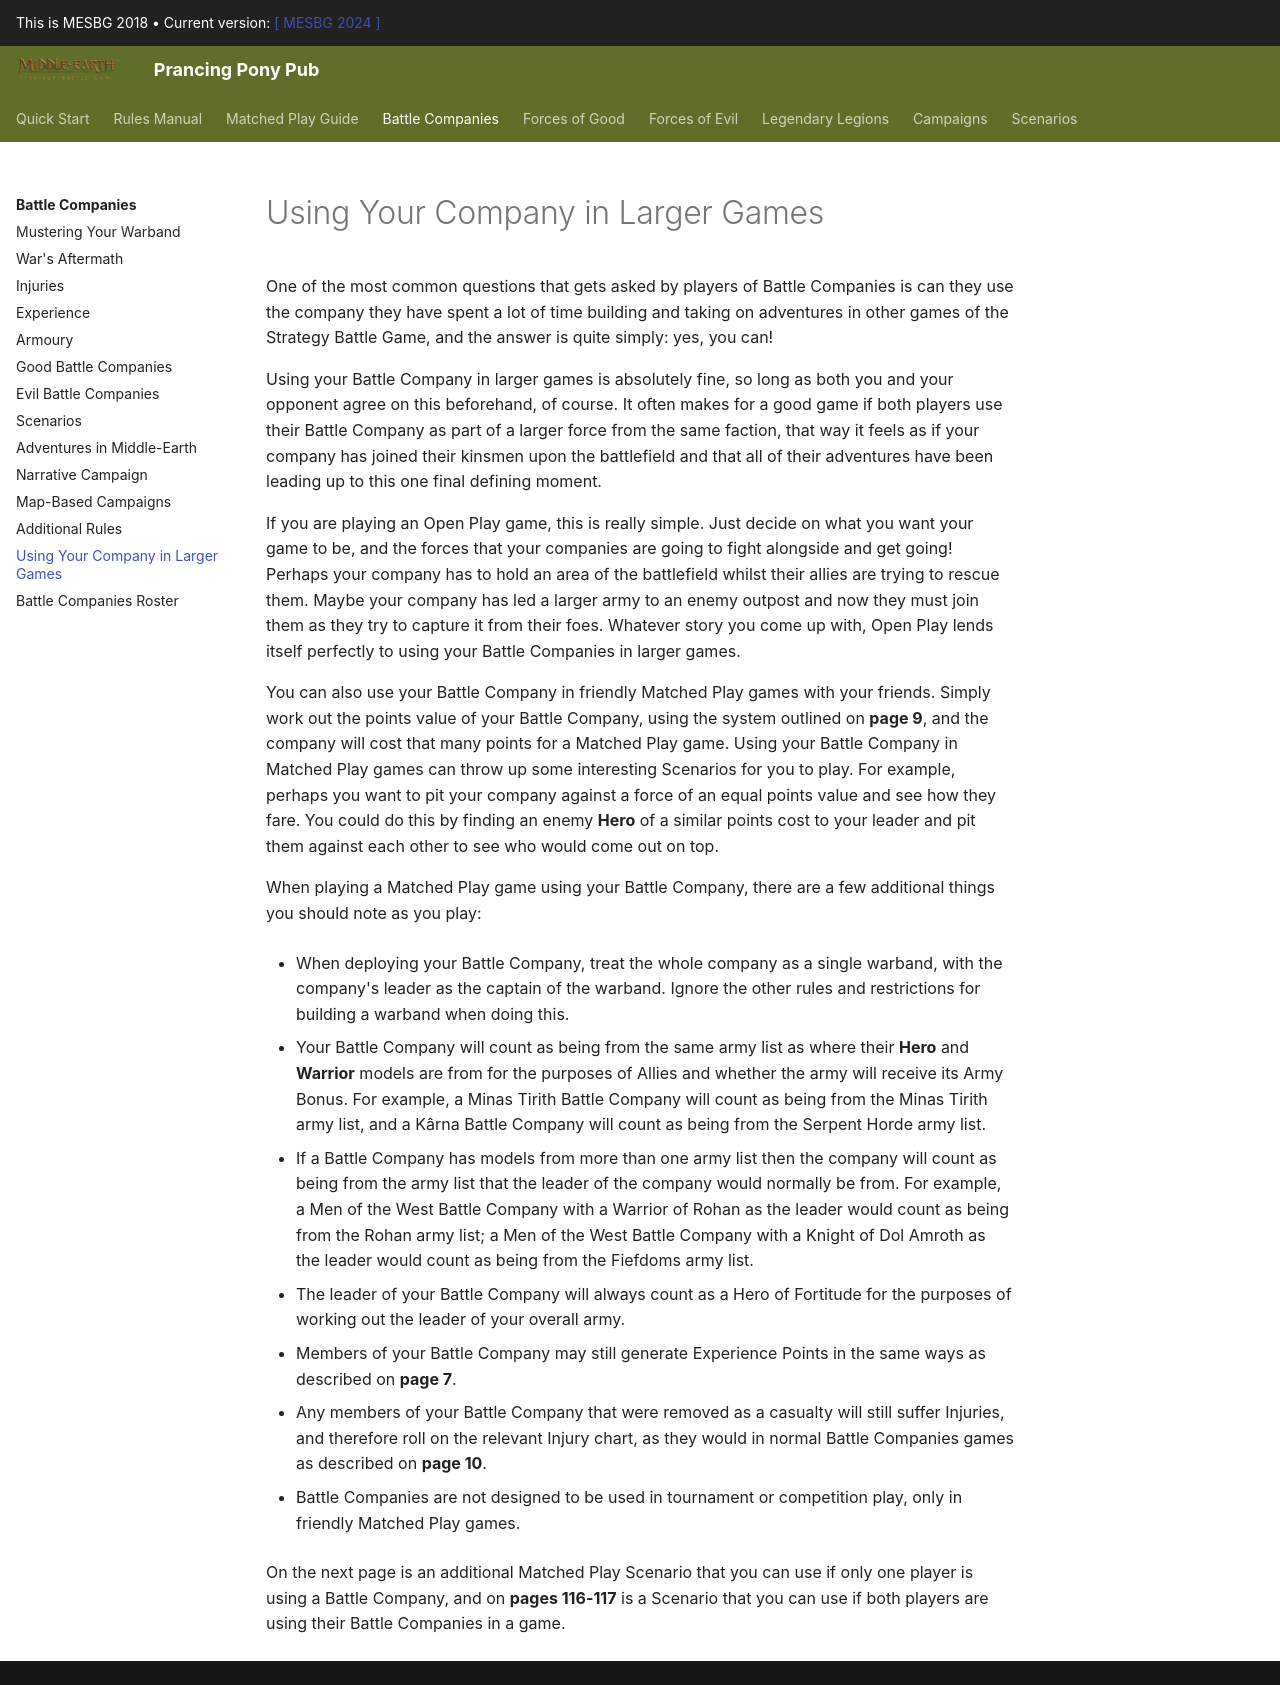

repository: BBBase-EHeresy-PPPub/PPPub · page: mesbg2018/battle_companies/using_your_company_in_larger_games/index.html · generator: mkdocs

One of the most common questions that gets asked by players of Battle Companies is can they use the company they have spent a lot of time building and taking on adventures in other games of the Strategy Battle Game, and the answer is quite simply: yes, you can!

Using your Battle Company in larger games is absolutely fine, so long as both you and your opponent agree on this beforehand, of course. It often makes for a good game if both players use their Battle Company as part of a larger force from the same faction, that way it feels as if your company has joined their kinsmen upon the battlefield and that all of their adventures have been leading up to this one final defining moment.

If you are playing an Open Play game, this is really simple. Just decide on what you want your game to be, and the forces that your companies are going to fight alongside and get going! Perhaps your company has to hold an area of the battlefield whilst their allies are trying to rescue them. Maybe your company has led a larger army to an enemy outpost and now they must join them as they try to capture it from their foes. Whatever story you come up with, Open Play lends itself perfectly to using your Battle Companies in larger games.

You can also use your Battle Company in friendly Matched Play games with your friends. Simply work out the points value of your Battle Company, using the system outlined on **page 9**, and the company will cost that many points for a Matched Play game. Using your Battle Company in Matched Play games can throw up some interesting Scenarios for you to play. For example, perhaps you want to pit your company against a force of an equal points value and see how they fare. You could do this by finding an enemy **Hero** of a similar points cost to your leader and pit them against each other to see who would come out on top.

When playing a Matched Play game using your Battle Company, there are a few additional things you should note as you play:

- When deploying your Battle Company, treat the whole company as a single warband, with the company's leader as the captain of the warband. Ignore the other rules and restrictions for building a warband when doing this.

- Your Battle Company will count as being from the same army list as where their **Hero** and **Warrior** models are from for the purposes of Allies and whether the army will receive its Army Bonus. For example, a Minas Tirith Battle Company will count as being from the Minas Tirith army list, and a Kârna Battle Company will count as being from the Serpent Horde army list.

- If a Battle Company has models from more than one army list then the company will count as being from the army list that the leader of the company would normally be from. For example, a Men of the West Battle Company with a Warrior of Rohan as the leader would count as being from the Rohan army list; a Men of the West Battle Company with a Knight of Dol Amroth as the leader would count as being from the Fiefdoms army list.

- The leader of your Battle Company will always count as a Hero of Fortitude for the purposes of working out the leader of your overall army.

- Members of your Battle Company may still generate Experience Points in the same ways as described on **page 7**.

- Any members of your Battle Company that were removed as a casualty will still suffer Injuries, and therefore roll on the relevant Injury chart, as they would in normal Battle Companies games as described on **page 10**.

- Battle Companies are not designed to be used in tournament or competition play, only in friendly Matched Play games.

On the next page is an additional Matched Play Scenario that you can use if only one player is using a Battle Company, and on **pages 116-117** is a Scenario that you can use if both players are using their Battle Companies in a game.
